Labelled photos from "processed", an image-classification folder in Idinmaster/Brain-Tumor-Classification-. The possible labels are: glioma, meningioma, no tumor, pituitary tumor.

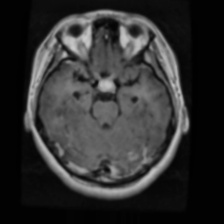
Label: pituitary tumor

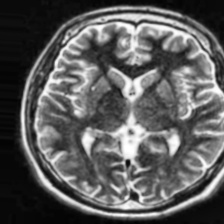
Label: no tumor

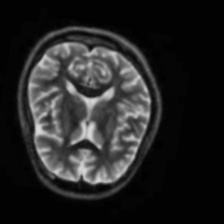
Label: no tumor

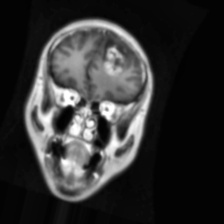
Label: glioma

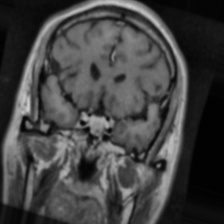
Label: pituitary tumor

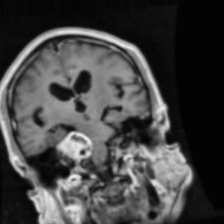
Label: meningioma
